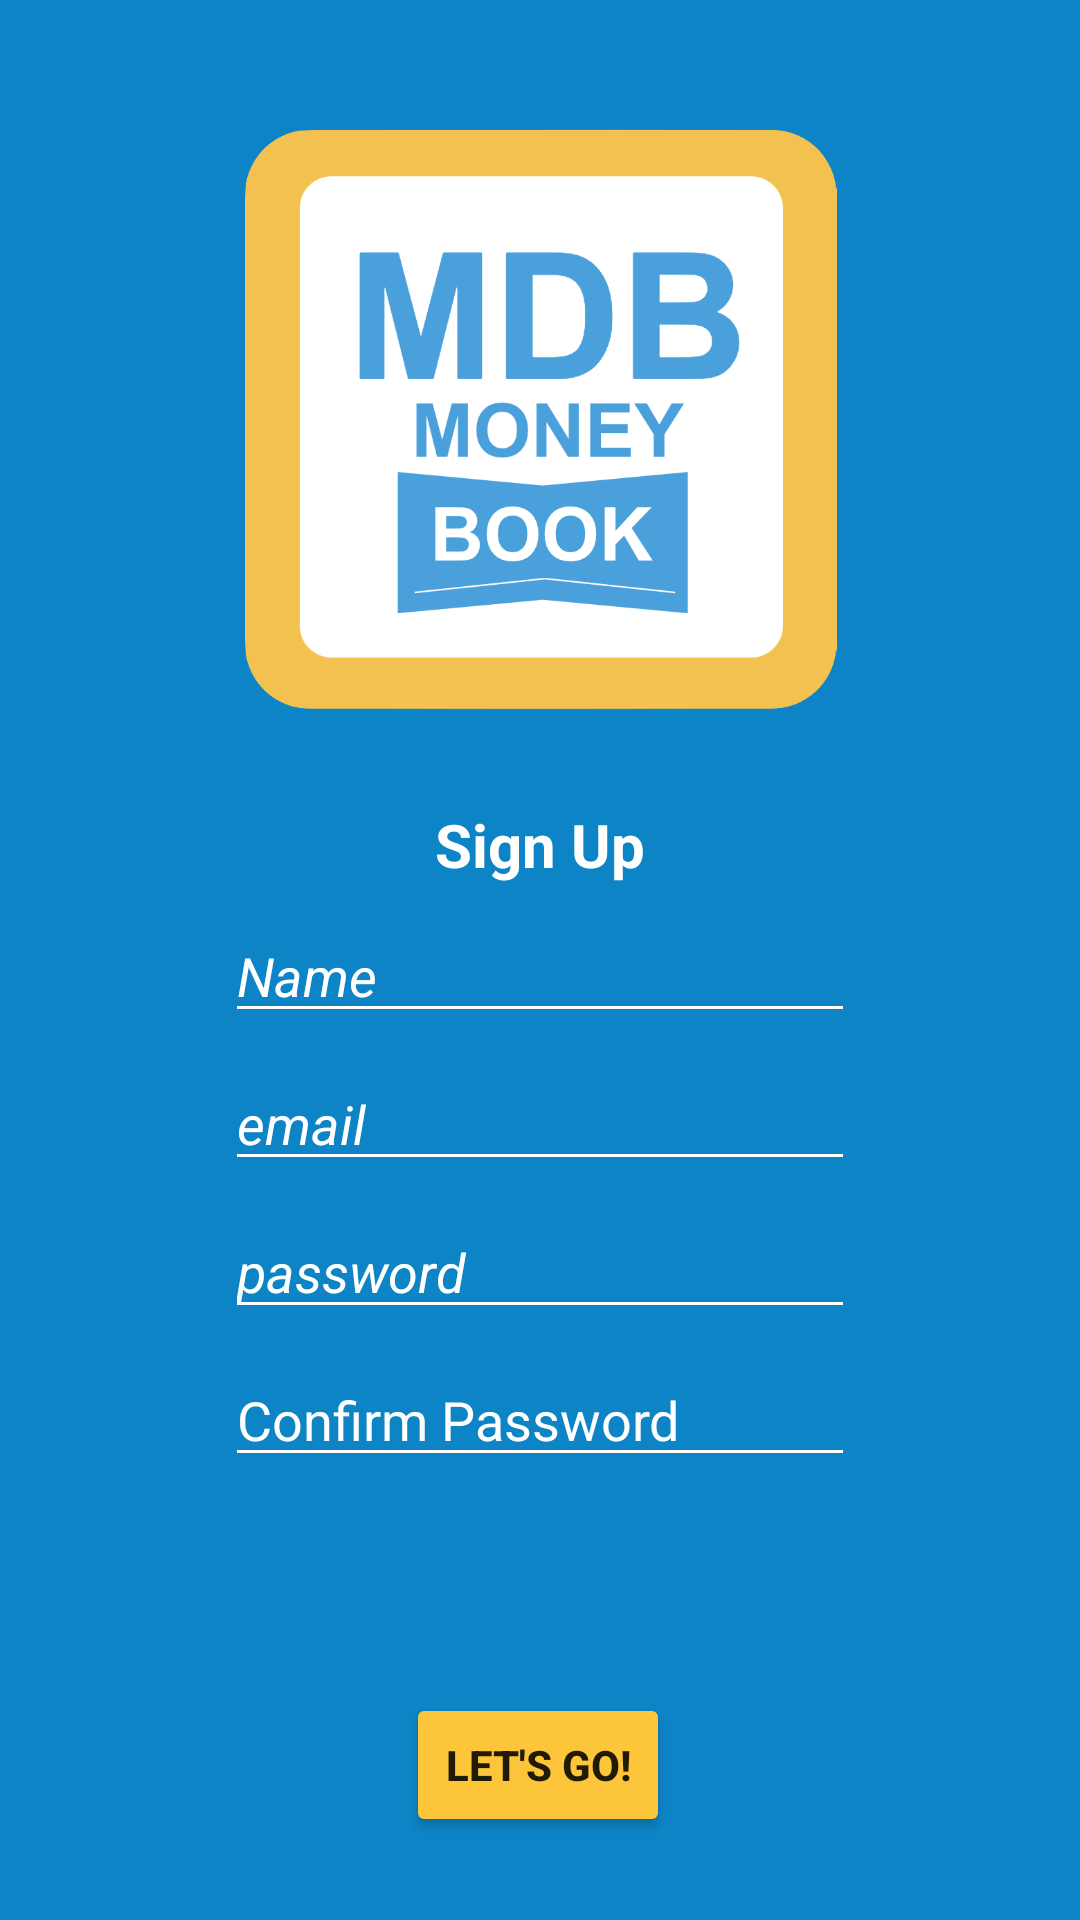

Reconstruct the res/layout file that produces this screen, plus the resources it refers to.
<!-- AndroidManifest.xml: application theme Theme.AppCompat.Light.NoActionBar -->
<!-- res/layout/activity_sign_up.xml -->
<?xml version="1.0" encoding="utf-8"?>
<androidx.constraintlayout.widget.ConstraintLayout xmlns:android="http://schemas.android.com/apk/res/android"
    xmlns:app="http://schemas.android.com/apk/res-auto"
    xmlns:tools="http://schemas.android.com/tools"
    android:layout_width="match_parent"
    android:layout_height="match_parent"
    android:background="@color/mdb_blue"
    tools:context=".LoginActivity">


    <ImageView
        android:id="@+id/imageView"
        android:layout_width="198dp"
        android:layout_height="216dp"
        android:layout_marginStart="8dp"
        android:layout_marginTop="32dp"
        android:layout_marginEnd="8dp"
        android:layout_marginBottom="8dp"
        android:src="@drawable/logo"
        android:textColor="@color/cardview_light_background"
        app:layout_constraintBottom_toBottomOf="parent"
        app:layout_constraintEnd_toEndOf="parent"
        app:layout_constraintStart_toStartOf="parent"
        app:layout_constraintTop_toTopOf="parent"
        app:layout_constraintVertical_bias="0.0" />

    <TextView
        android:id="@+id/textView"
        android:layout_width="wrap_content"
        android:layout_height="wrap_content"
        android:layout_marginStart="8dp"
        android:layout_marginTop="20dp"
        android:layout_marginEnd="8dp"
        android:text="@string/sign_up"
        android:textColor="@color/cardview_light_background"
        android:textSize="20dp"
        android:textStyle="bold"
        app:layout_constraintEnd_toEndOf="parent"
        app:layout_constraintStart_toStartOf="parent"
        app:layout_constraintTop_toBottomOf="@+id/imageView" />

    <EditText
        android:id="@+id/name"
        android:layout_width="wrap_content"
        android:layout_height="wrap_content"
        android:layout_marginStart="8dp"
        android:layout_marginTop="8dp"
        android:layout_marginEnd="8dp"
        android:ems="10"
        android:gravity="bottom"
        android:hint="Name"
        android:inputType="textEmailAddress"
        android:textColor="@color/cardview_light_background"
        android:textColorHint="@color/cardview_light_background"
        android:textStyle="italic"
        app:backgroundTint="@android:color/background_light"
        app:layout_constraintEnd_toEndOf="parent"
        app:layout_constraintStart_toStartOf="parent"
        app:layout_constraintTop_toBottomOf="@+id/textView" />

    <EditText
        android:id="@+id/email"
        android:layout_width="wrap_content"
        android:layout_height="wrap_content"
        android:layout_marginStart="8dp"
        android:layout_marginTop="8dp"
        android:layout_marginEnd="8dp"
        android:ems="10"
        android:gravity="bottom"
        android:hint="email"
        android:inputType="textEmailAddress"
        android:textColor="@color/cardview_light_background"
        android:textColorHint="@color/cardview_light_background"
        android:textStyle="italic"
        app:backgroundTint="@android:color/background_light"
        app:layout_constraintEnd_toEndOf="parent"
        app:layout_constraintStart_toStartOf="parent"
        app:layout_constraintTop_toBottomOf="@+id/name" />

    <EditText
        android:id="@+id/password"
        android:layout_width="wrap_content"
        android:layout_height="wrap_content"
        android:layout_marginStart="8dp"
        android:layout_marginTop="8dp"
        android:layout_marginEnd="8dp"
        android:ems="10"
        android:hint="password"
        android:inputType="textPassword"
        android:textColor="@color/cardview_light_background"
        android:textColorHint="@color/cardview_light_background"
        android:textStyle="italic"
        app:backgroundTint="@android:color/background_light"
        app:layout_constraintEnd_toEndOf="parent"
        app:layout_constraintStart_toStartOf="parent"
        app:layout_constraintTop_toBottomOf="@+id/email" />

    <EditText
        android:id="@+id/passwordConfirmed"
        android:layout_width="wrap_content"
        android:layout_height="wrap_content"
        android:layout_marginStart="8dp"
        android:layout_marginTop="8dp"
        android:layout_marginEnd="8dp"
        android:clickable="true"
        android:ems="10"
        android:hint="@string/confirm_password"
        android:inputType="textPassword"
        android:onClick="onClickSignUp"
        android:textColor="@color/cardview_light_background"
        android:textColorHint="@color/cardview_light_background"
        android:textStyle=""
        app:backgroundTint="@android:color/background_light"
        app:layout_constraintEnd_toEndOf="parent"
        app:layout_constraintStart_toStartOf="parent"
        app:layout_constraintTop_toBottomOf="@+id/password" />

    <Button
        android:id="@+id/sign_up_button"
        android:layout_width="wrap_content"
        android:layout_height="wrap_content"
        android:layout_marginStart="8dp"
        android:layout_marginTop="44dp"
        android:layout_marginEnd="8dp"
        android:backgroundTint="@color/mdb_yellow"
        android:text="@string/begin"
        android:textStyle="bold"
        android:onClick="onClickSignUp"
        app:layout_constraintBottom_toBottomOf="parent"
        app:layout_constraintEnd_toEndOf="parent"
        app:layout_constraintHorizontal_bias="0.498"
        app:layout_constraintStart_toStartOf="parent"
        app:layout_constraintTop_toBottomOf="@+id/passwordConfirmed" />

    <ProgressBar
        android:id="@+id/progressBar"
        style="@style/MyProgressBarCircular"
        android:layout_width="wrap_content"
        android:layout_height="wrap_content"
        android:indeterminate="true"
        android:visibility="invisible"
        app:layout_constraintBottom_toBottomOf="parent"
        app:layout_constraintEnd_toEndOf="parent"
        app:layout_constraintStart_toStartOf="parent"
        app:layout_constraintTop_toTopOf="parent" />

</androidx.constraintlayout.widget.ConstraintLayout>
<!-- resources referenced by this layout -->
<resources>
  <color name="mdb_blue">#0D84C5</color>
  <color name="mdb_yellow">#FDC63A</color>
  <!-- drawable logo: jpg bitmap (drawable-v24, 63402 bytes) -->
  <string name="begin">LET\'S GO\!</string>
  <string name="confirm_password">Confirm Password</string>
  <string name="sign_up">Sign Up</string>
  <style name="MyProgressBarCircular" parent="@style/Widget.AppCompat.ProgressBar">
          <item name="android:indeterminateTint">#b71c1c</item>
      </style>
</resources>
